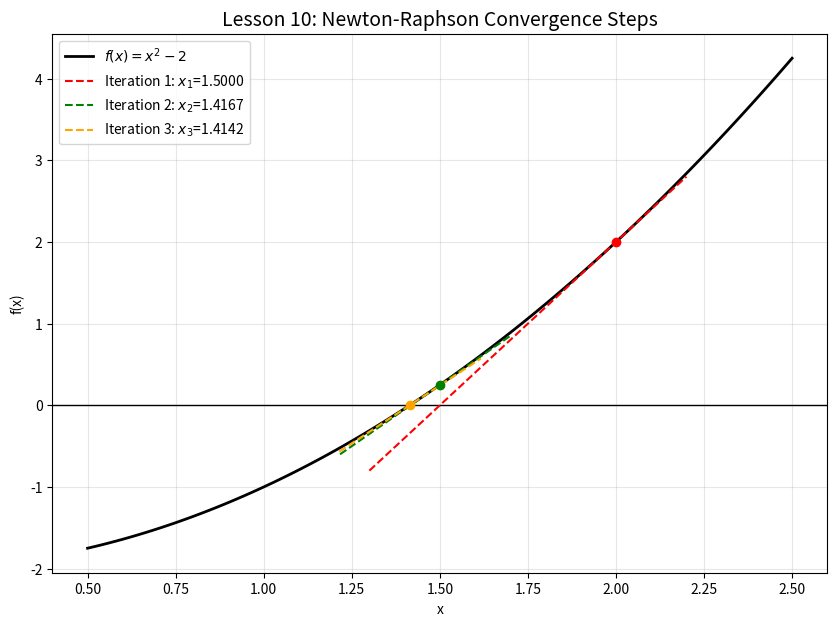

Recreate this plot in Python. (Note: this script raises an exception after producing the figure.)
import numpy as np
import matplotlib.pyplot as plt
import os

def run_newton_raphson():
    # Function f(x) = x^2 - 2 (Looking for sqrt(2))
    f = lambda x: x**2 - 2
    df = lambda x: 2*x
    
    x_range = np.linspace(0.5, 2.5, 100)
    x_n = 2.0  # Initial guess
    iterations = 3
    
    plt.figure(figsize=(10, 7))
    plt.plot(x_range, f(x_range), 'k', lw=2, label='$f(x) = x^2 - 2$')
    plt.axhline(0, color='black', lw=1)
    
    colors = ['red', 'green', 'orange']
    
    for i in range(iterations):
        y_n = f(x_n)
        slope = df(x_n)
        
        # Plot tangent line: y = slope*(x - x_n) + y_n
        # X-intercept of tangent is x_next = x_n - y_n/slope
        x_next = x_n - y_n/slope
        
        t_range = np.linspace(x_next - 0.2, x_n + 0.2, 10)
        plt.plot(t_range, slope*(t_range - x_n) + y_n, '--', color=colors[i], 
                 label=f'Iteration {i+1}: $x_{i+1}$={x_next:.4f}')
        plt.scatter([x_n], [y_n], color=colors[i], zorder=5)
        
        x_n = x_next

    plt.title("Lesson 10: Newton-Raphson Convergence Steps", fontsize=14)
    plt.xlabel("x")
    plt.ylabel("f(x)")
    plt.legend()
    plt.grid(True, alpha=0.3)
    
    if not os.path.exists('../../../assets'): os.makedirs('../../../assets')
    plt.savefig('../../../assets/10_newton_raphson.png')
    plt.show()

if __name__ == "__main__":
    run_newton_raphson()
